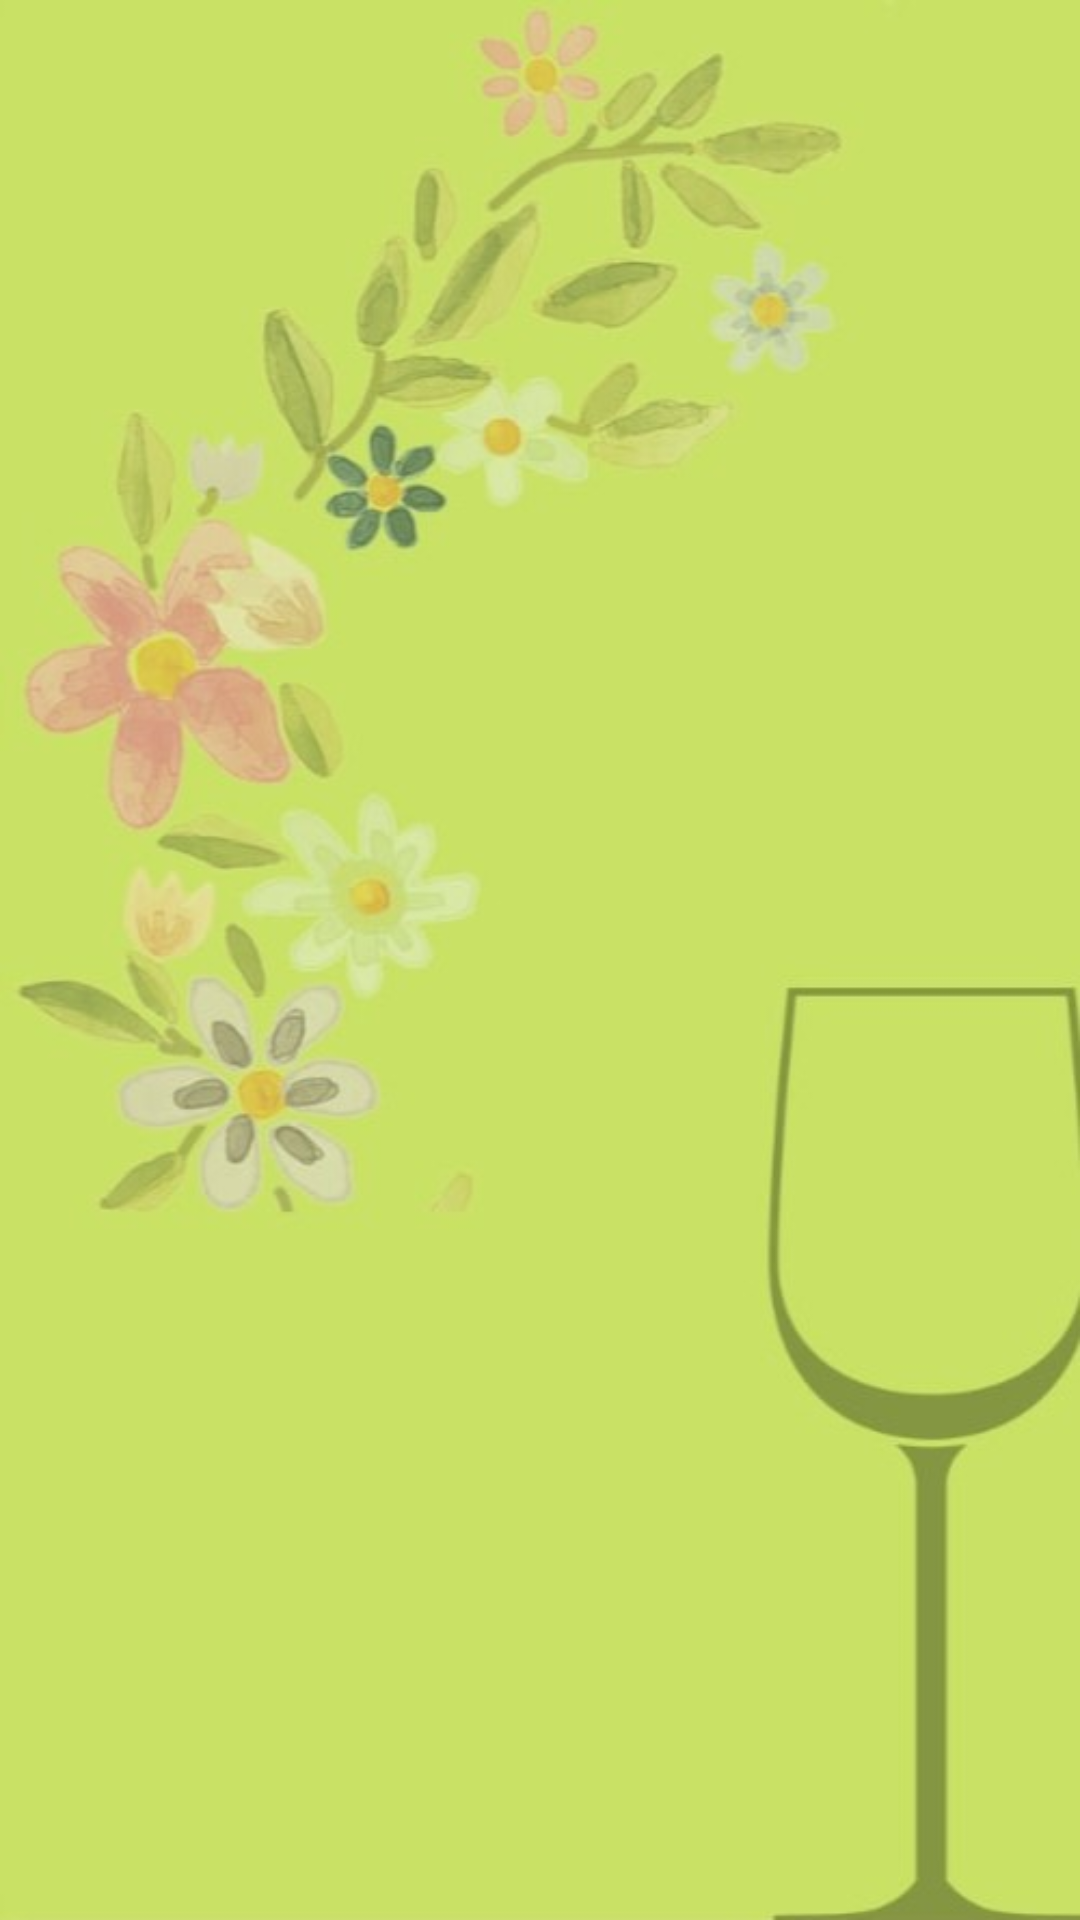

Layout XML and referenced resources for this Android screen:
<!-- AndroidManifest.xml: application theme Theme.Resto -->
<!-- res/layout/booking_fragment_layout.xml -->
<?xml version="1.0" encoding="utf-8"?>
<androidx.constraintlayout.widget.ConstraintLayout
        xmlns:android="http://schemas.android.com/apk/res/android"
        xmlns:tools="http://schemas.android.com/tools"
        xmlns:app="http://schemas.android.com/apk/res-auto"
        android:layout_width="match_parent"
        android:layout_height="match_parent"
        tools:context=".MainActivity"
        android:background="@drawable/main_background" android:id="@+id/mainConstrait">
    <ScrollView
            android:layout_width="match_parent"
            android:layout_height="match_parent" app:layout_constraintTop_toTopOf="parent"
            app:layout_constraintStart_toStartOf="parent" app:layout_constraintEnd_toEndOf="parent"
            app:layout_constraintBottom_toBottomOf="parent" app:layout_constraintHorizontal_bias="1.0"
            app:layout_constraintVertical_bias="1.0">
        <LinearLayout android:layout_width="match_parent" android:layout_height="wrap_content"
                      android:orientation="horizontal" android:id="@+id/btn_layout">
            <LinearLayout
                    android:orientation="vertical"
                    android:layout_width="100dp"
                    android:layout_height="match_parent" android:id="@+id/btn_layout_h1"
            >
            </LinearLayout>
            <LinearLayout
                    android:orientation="vertical"
                    android:layout_width="100dp"
                    android:layout_height="match_parent" android:id="@+id/btn_layout_h2">
            </LinearLayout>
            <LinearLayout
                    android:orientation="vertical"
                    android:layout_width="100dp"
                    android:layout_height="match_parent" android:id="@+id/btn_layout_h3">
            </LinearLayout>
            <LinearLayout
                    android:orientation="vertical"
                    android:layout_width="100dp"
                    android:layout_height="match_parent" android:id="@+id/btn_layout_h4">
            </LinearLayout>
        </LinearLayout>
    </ScrollView>
</androidx.constraintlayout.widget.ConstraintLayout>
<!-- resources referenced by this layout -->
<resources>
  <!-- drawable main_background: jpg bitmap (drawable, 29374 bytes) -->
  <style name="Theme.Resto" parent="Theme.MaterialComponents.DayNight.DarkActionBar">
          
          <item name="colorPrimary">@color/purple_500</item>
          <item name="colorPrimaryVariant">@color/purple_700</item>
          <item name="colorOnPrimary">@color/white</item>
          
          <item name="colorSecondary">@color/teal_200</item>
          <item name="colorSecondaryVariant">@color/teal_700</item>
          <item name="colorOnSecondary">@color/black</item>
          
          <item name="android:statusBarColor" tools:targetApi="l">?attr/colorPrimaryVariant</item>
          
      </style>
  <!-- not gathered from this repository: default colours our renderer supplied (Android Studio template values) -->
  <color name="purple_500">#FF6200EE</color>
  <color name="purple_700">#FF3700B3</color>
  <color name="teal_200">#FF03DAC5</color>
  <color name="teal_700">#FF018786</color>
  <color name="black">#FF000000</color>
  <color name="white">#FFFFFFFF</color>
</resources>
